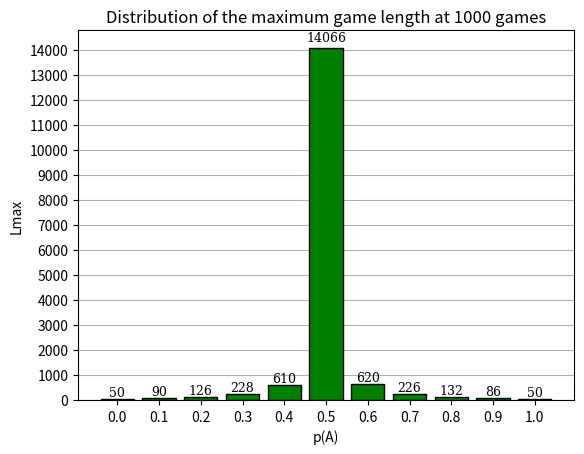

Write the Python code that produced this figure.
# A script for showing maximal game length for player A's winning in single turn probabilities.
# Author: Kamil Czerwiński, Jagiellonian University, CS 2020/2021

import matplotlib.pyplot as plt
import random


def play_game(a_capital: int, b_capital: int, p: float) -> int:
    """
    Function for performing a single game.
    :param a_capital: Capital of player A
    :param b_capital: Capital of player B
    :param p: Probability to win single round (turn) by player A
    :return: Number of turns in the played game
    """
    # initial variables
    population: list = ['A', 'B']
    weights: list = [p, 1 - p]
    game_turn: int = 0

    # main game
    while True:
        if random.choices(population, weights)[0] == 'A':
            a_capital += 1
            b_capital -= 1
        else:
            a_capital -= 1
            b_capital += 1
        game_turn += 1
        if a_capital == 0 or b_capital == 0:
            break
    return game_turn


def generate_game_grap(games_number_per_probability: int, a_capital: int, b_capital: int) -> None:
    """
    Function for performing multiple games and generating adequate graph.
    :param games_number_per_probability: Number of games to perform at each probability
    :param a_capital: Capital of player A
    :param b_capital: Capital of player B
    :return: None
    """
    # initial variables
    probability_for_turns: list = []
    most_turns: list = []

    # main program logic
    for current_prob in range(0, 101, 10):
        a_win_probability = current_prob / 100
        print(f"Current p: {a_win_probability}")
        current_highest = 0
        for game in range(games_number_per_probability):
            game_length = play_game(a_capital=a_capital, b_capital=b_capital, p=a_win_probability)
            if game_length > current_highest:
                current_highest = game_length
        probability_for_turns.append(a_win_probability)
        most_turns.append(current_highest)

    # draw graph
    fig, ax = plt.subplots()
    ax.locator_params(axis='y', nbins=22)
    x_pos = [x for x in range(len(probability_for_turns))]
    bars = ax.bar(x_pos, most_turns, color='green', edgecolor='black', zorder=2)
    for bar in bars:
        height = bar.get_height()
        ax.text(bar.get_x() + bar.get_width() * 0.5, 1.01 * height, '{}'.format(height), ha='center', va='bottom',
                fontproperties='serif', fontsize=9)
    plt.xticks(x_pos, probability_for_turns)
    ax.grid(axis='y', zorder=1)
    plt.ylabel(f"Lmax")
    plt.xlabel(f"p(A)")
    plt.title(f"Distribution of the maximum game length at {games_number_per_probability} games")
    # fig.savefig("example1.png")
    plt.show()


if __name__ == '__main__':
    generate_game_grap(games_number_per_probability=1000,
                       a_capital=50,
                       b_capital=50)
